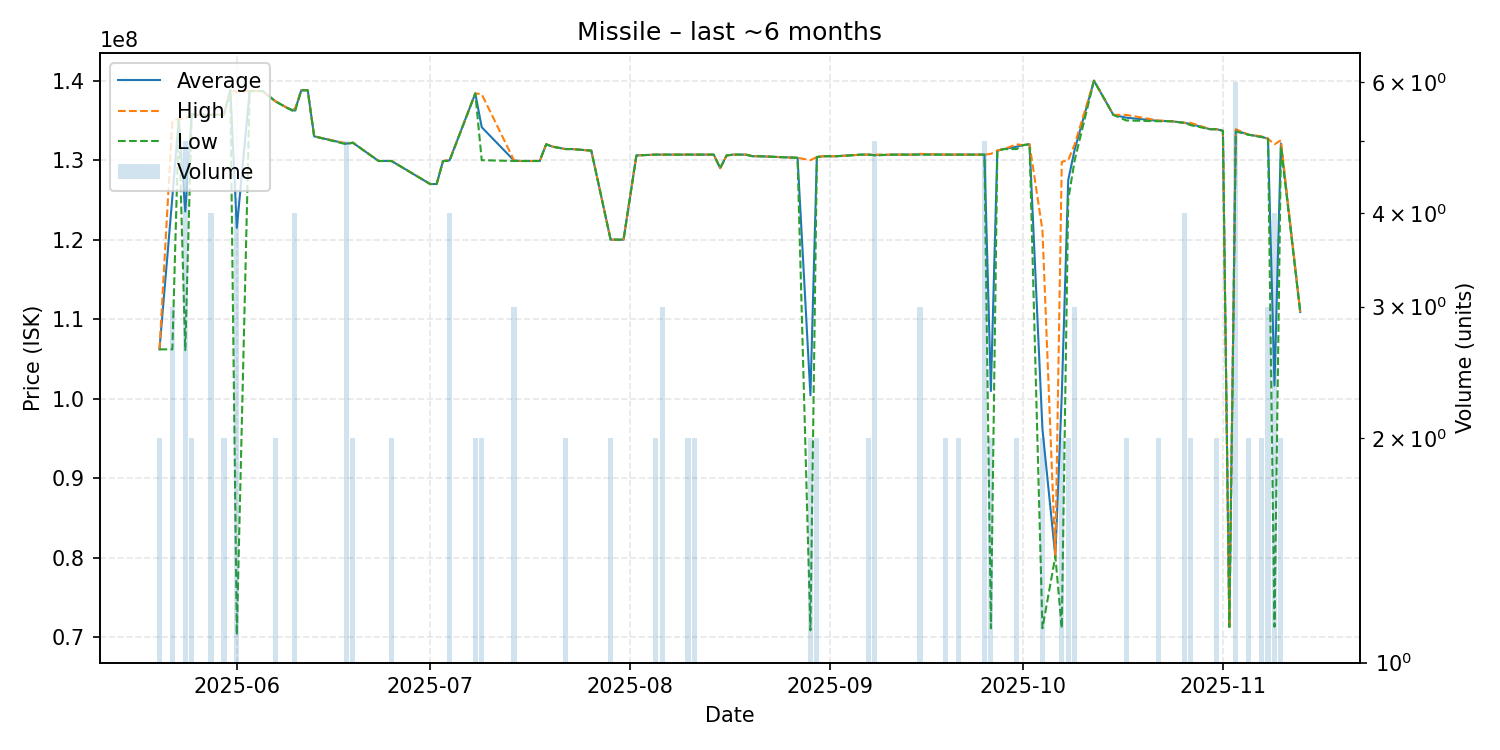

Source data for this figure (header and first rows):
date, average, highest, lowest, order_count, volume
2025-05-20, 106200000, 106200000, 106200000, 2, 2
2025-05-22, 125366667, 134950000, 106200000, 3, 3
2025-05-23, 135200000, 135200000, 135200000, 1, 1
2025-05-24, 123540000, 135200000, 106100000, 4, 5
2025-05-25, 135800000, 135800000, 135800000, 2, 2
2025-05-26, 135700000, 135700000, 135700000, 1, 1
2025-05-28, 135700000, 135700000, 135700000, 4, 4
2025-05-30, 135750000, 135800000, 135700000, 2, 2
2025-05-31, 138800000, 138800000, 138800000, 1, 1
2025-06-01, 121495000, 138600000, 70280000, 3, 4
2025-06-03, 138700000, 138700000, 138700000, 1, 1
2025-06-05, 138700000, 138700000, 138700000, 1, 1
2025-06-07, 137400000, 137400000, 137400000, 2, 2
2025-06-09, 136500000, 136500000, 136500000, 1, 1
2025-06-10, 136225000, 136400000, 136050000, 3, 4
2025-06-11, 138800000, 138800000, 138800000, 1, 1
2025-06-12, 138800000, 138800000, 138800000, 1, 1
2025-06-13, 133000000, 133000000, 133000000, 1, 1
2025-06-18, 132080000, 132100000, 132000000, 2, 5
2025-06-19, 132200000, 132200000, 132200000, 2, 2
2025-06-23, 129900000, 129900000, 129900000, 1, 1
2025-06-24, 129900000, 129900000, 129900000, 1, 1
2025-06-25, 129900000, 129900000, 129900000, 2, 2
2025-07-01, 127000000, 127000000, 127000000, 1, 1
2025-07-02, 127000000, 127000000, 127000000, 1, 1
2025-07-03, 129900000, 129900000, 129900000, 1, 1
2025-07-04, 129975000, 130000000, 129900000, 3, 4
2025-07-08, 138400000, 138400000, 138400000, 2, 2
2025-07-09, 134150000, 138300000, 130000000, 2, 2
2025-07-14, 129966667, 130000000, 129900000, 3, 3
2025-07-15, 129900000, 129900000, 129900000, 1, 1
2025-07-18, 129900000, 129900000, 129900000, 1, 1
2025-07-19, 132000000, 132000000, 132000000, 1, 1
2025-07-20, 131700000, 131700000, 131700000, 1, 1
2025-07-22, 131400000, 131400000, 131400000, 2, 2
2025-07-23, 131400000, 131400000, 131400000, 1, 1
2025-07-26, 131200000, 131200000, 131200000, 1, 1
2025-07-29, 120000000, 120000000, 120000000, 2, 2
2025-07-30, 120000000, 120000000, 120000000, 1, 1
2025-07-31, 120000000, 120000000, 120000000, 1, 1
2025-08-02, 130600000, 130600000, 130600000, 1, 1
2025-08-05, 130700000, 130700000, 130700000, 2, 2
2025-08-06, 130700000, 130700000, 130700000, 1, 3
2025-08-09, 130700000, 130700000, 130700000, 1, 1
2025-08-10, 130700000, 130700000, 130700000, 2, 2
2025-08-11, 130700000, 130700000, 130700000, 2, 2
2025-08-13, 130700000, 130700000, 130700000, 1, 1
2025-08-14, 130700000, 130700000, 130700000, 1, 1
2025-08-15, 129000000, 129000000, 129000000, 1, 1
2025-08-16, 130600000, 130600000, 130600000, 1, 1
2025-08-17, 130700000, 130700000, 130700000, 1, 1
2025-08-18, 130700000, 130700000, 130700000, 1, 1
2025-08-19, 130700000, 130700000, 130700000, 1, 1
2025-08-20, 130500000, 130500000, 130500000, 1, 1
2025-08-21, 130500000, 130500000, 130500000, 1, 1
2025-08-24, 130400000, 130400000, 130400000, 1, 1
2025-08-27, 130300000, 130300000, 130300000, 1, 1
2025-08-29, 100425000, 130000000, 70850000, 2, 2
2025-08-30, 130400000, 130400000, 130400000, 2, 2
2025-08-31, 130500000, 130500000, 130500000, 1, 1
... 42 more rows
